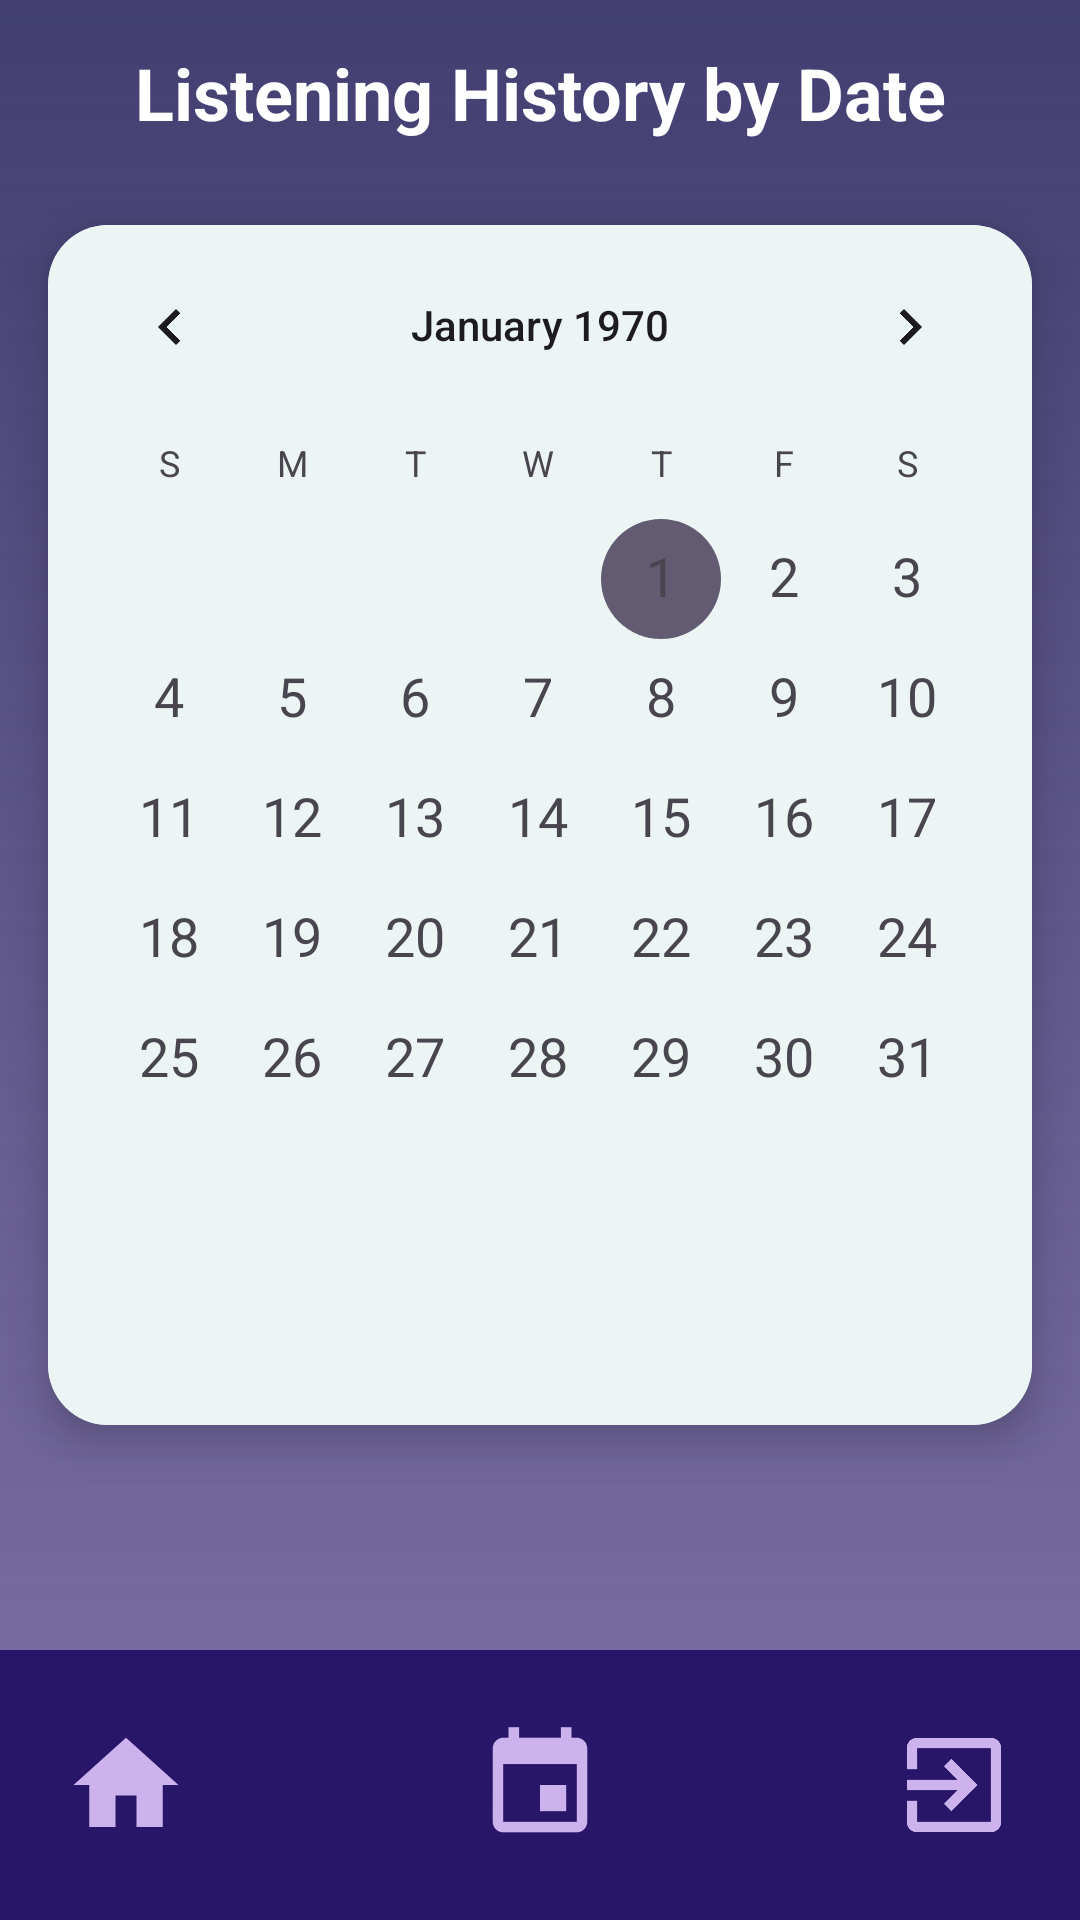

Here is an Android app screen rendered from its layout file. Give the layout XML and the strings, colors and styles it references.
<!-- AndroidManifest.xml: application theme Theme.MusicCalendarApp -->
<!-- res/layout/activity_calendar_view.xml -->
<?xml version="1.0" encoding="utf-8"?>
<androidx.constraintlayout.widget.ConstraintLayout xmlns:android="http://schemas.android.com/apk/res/android"
    xmlns:app="http://schemas.android.com/apk/res-auto"
    xmlns:tools="http://schemas.android.com/tools"
    android:id="@+id/main"
    android:layout_width="match_parent"
    android:layout_height="match_parent"
    android:background="@drawable/bg_linear_gradient"
    tools:context=".calendarView">

    
    <androidx.cardview.widget.CardView
        android:id="@+id/calendarCard"
        android:layout_width="0dp"
        android:layout_height="400dp"
        android:layout_margin="16dp"
        app:cardCornerRadius="20dp"
        app:cardElevation="8dp"
        app:layout_constraintBottom_toTopOf="@id/navBar"
        app:layout_constraintEnd_toEndOf="parent"
        app:layout_constraintStart_toStartOf="parent"
        app:layout_constraintTop_toTopOf="parent">

        <CalendarView
            android:id="@+id/calendarView"
            android:layout_width="match_parent"
            android:layout_height="match_parent"
            android:background="#98E9F4F2"
            android:dateTextAppearance="@style/TextAppearance.AppCompat.Medium"
            android:focusedMonthDateColor="#F46497" />
    </androidx.cardview.widget.CardView>

    
    <LinearLayout
        android:id="@+id/navBar"
        android:layout_width="match_parent"
        android:layout_height="wrap_content"
        android:background="#281668"
        android:gravity="center"
        android:orientation="horizontal"
        android:padding="8dp"
        app:layout_constraintBottom_toBottomOf="parent"
        app:layout_constraintEnd_toEndOf="parent"
        app:layout_constraintStart_toStartOf="parent">

        <ImageButton
            android:id="@+id/navHome"
            android:layout_width="50dp"
            android:layout_height="50dp"
            android:layout_margin="12dp"
            android:background="?android:selectableItemBackgroundBorderless"
            android:contentDescription="Home"
            android:padding="4dp"
            android:scaleType="fitCenter"
            android:src="@drawable/baseline_home_24" />

        <Space
            android:layout_width="64dp"
            android:layout_height="match_parent" />

        <ImageButton
            android:id="@+id/navCalendar"
            android:layout_width="50dp"
            android:layout_height="50dp"
            android:layout_margin="12dp"
            android:background="?android:selectableItemBackgroundBorderless"
            android:contentDescription="Calendar"
            android:padding="4dp"
            android:scaleType="fitCenter"
            android:src="@drawable/calendar_icon" />
        <Space
            android:layout_width="64dp"
            android:layout_height="match_parent" />

        <ImageButton
            android:id="@+id/navLogout"
            android:layout_width="50dp"
            android:layout_height="50dp"
            android:layout_margin="12dp"
            android:background="?android:selectableItemBackgroundBorderless"
            android:contentDescription="Home"
            android:padding="4dp"
            android:scaleType="fitCenter"
            android:src="@drawable/exit_to_app" />
    </LinearLayout>

    <TextView
        android:id="@+id/activityTitle"
        android:layout_width="wrap_content"
        android:layout_height="wrap_content"
        android:layout_marginBottom="28dp"
        android:text="@string/listeningHistoryLabel"
        android:textAlignment="center"
        android:textColor="#FFFFFF"
        android:textSize="24sp"
        android:textStyle="bold"
        app:layout_constraintBottom_toTopOf="@+id/calendarCard"
        app:layout_constraintEnd_toEndOf="parent"
        app:layout_constraintStart_toStartOf="parent" />

</androidx.constraintlayout.widget.ConstraintLayout>
<!-- resources referenced by this layout -->
<resources>
  <!-- drawable baseline_home_24 (drawable) -->
  <vector xmlns:android="http://schemas.android.com/apk/res/android" android:height="24dp" android:tint="#CCB3EE" android:viewportHeight="24" android:viewportWidth="24" android:width="24dp">
        
      <path android:fillColor="@android:color/white" android:pathData="M10,20v-6h4v6h5v-8h3L12,3 2,12h3v8z"/>
      
  </vector>
  <!-- drawable bg_linear_gradient (drawable) -->
  <?xml version="1.0" encoding="utf-8"?>
  <shape xmlns:android="http://schemas.android.com/apk/res/android"
      android:shape="rectangle">
  
      <gradient
          android:type="linear"
          android:startColor="#E52D2961"
          android:endColor="#7F72A8"
          android:angle="270" />
  
  </shape>
  <!-- drawable calendar_icon (drawable) -->
  <vector xmlns:android="http://schemas.android.com/apk/res/android" android:height="24dp" android:tint="#CCB3EE" android:viewportHeight="24" android:viewportWidth="24" android:width="24dp">
        
      <path android:fillColor="@android:color/white" android:pathData="M17,12h-5v5h5v-5zM16,1v2L8,3L8,1L6,1v2L5,3c-1.11,0 -1.99,0.9 -1.99,2L3,19c0,1.1 0.89,2 2,2h14c1.1,0 2,-0.9 2,-2L21,5c0,-1.1 -0.9,-2 -2,-2h-1L18,1h-2zM19,19L5,19L5,8h14v11z"/>
      
  </vector>
  <!-- drawable exit_to_app (drawable) -->
  <vector xmlns:android="http://schemas.android.com/apk/res/android" android:autoMirrored="true" android:height="24dp" android:tint="#CCB3EE" android:viewportHeight="24" android:viewportWidth="24" android:width="24dp">
        
      <path android:fillColor="@android:color/white" android:pathData="M10.09,15.59L11.5,17l5,-5 -5,-5 -1.41,1.41L12.67,11H3v2h9.67l-2.58,2.59zM19,3H5c-1.11,0 -2,0.9 -2,2v4h2V5h14v14H5v-4H3v4c0,1.1 0.89,2 2,2h14c1.1,0 2,-0.9 2,-2V5c0,-1.1 -0.9,-2 -2,-2z"/>
      
  </vector>
  <string name="listeningHistoryLabel"> Listening History by Date</string>
  <style name="Theme.MusicCalendarApp" parent="Base.Theme.MusicCalendarApp" />
  <style name="Base.Theme.MusicCalendarApp" parent="Theme.Material3.DayNight.NoActionBar">
          
          
      </style>
</resources>
